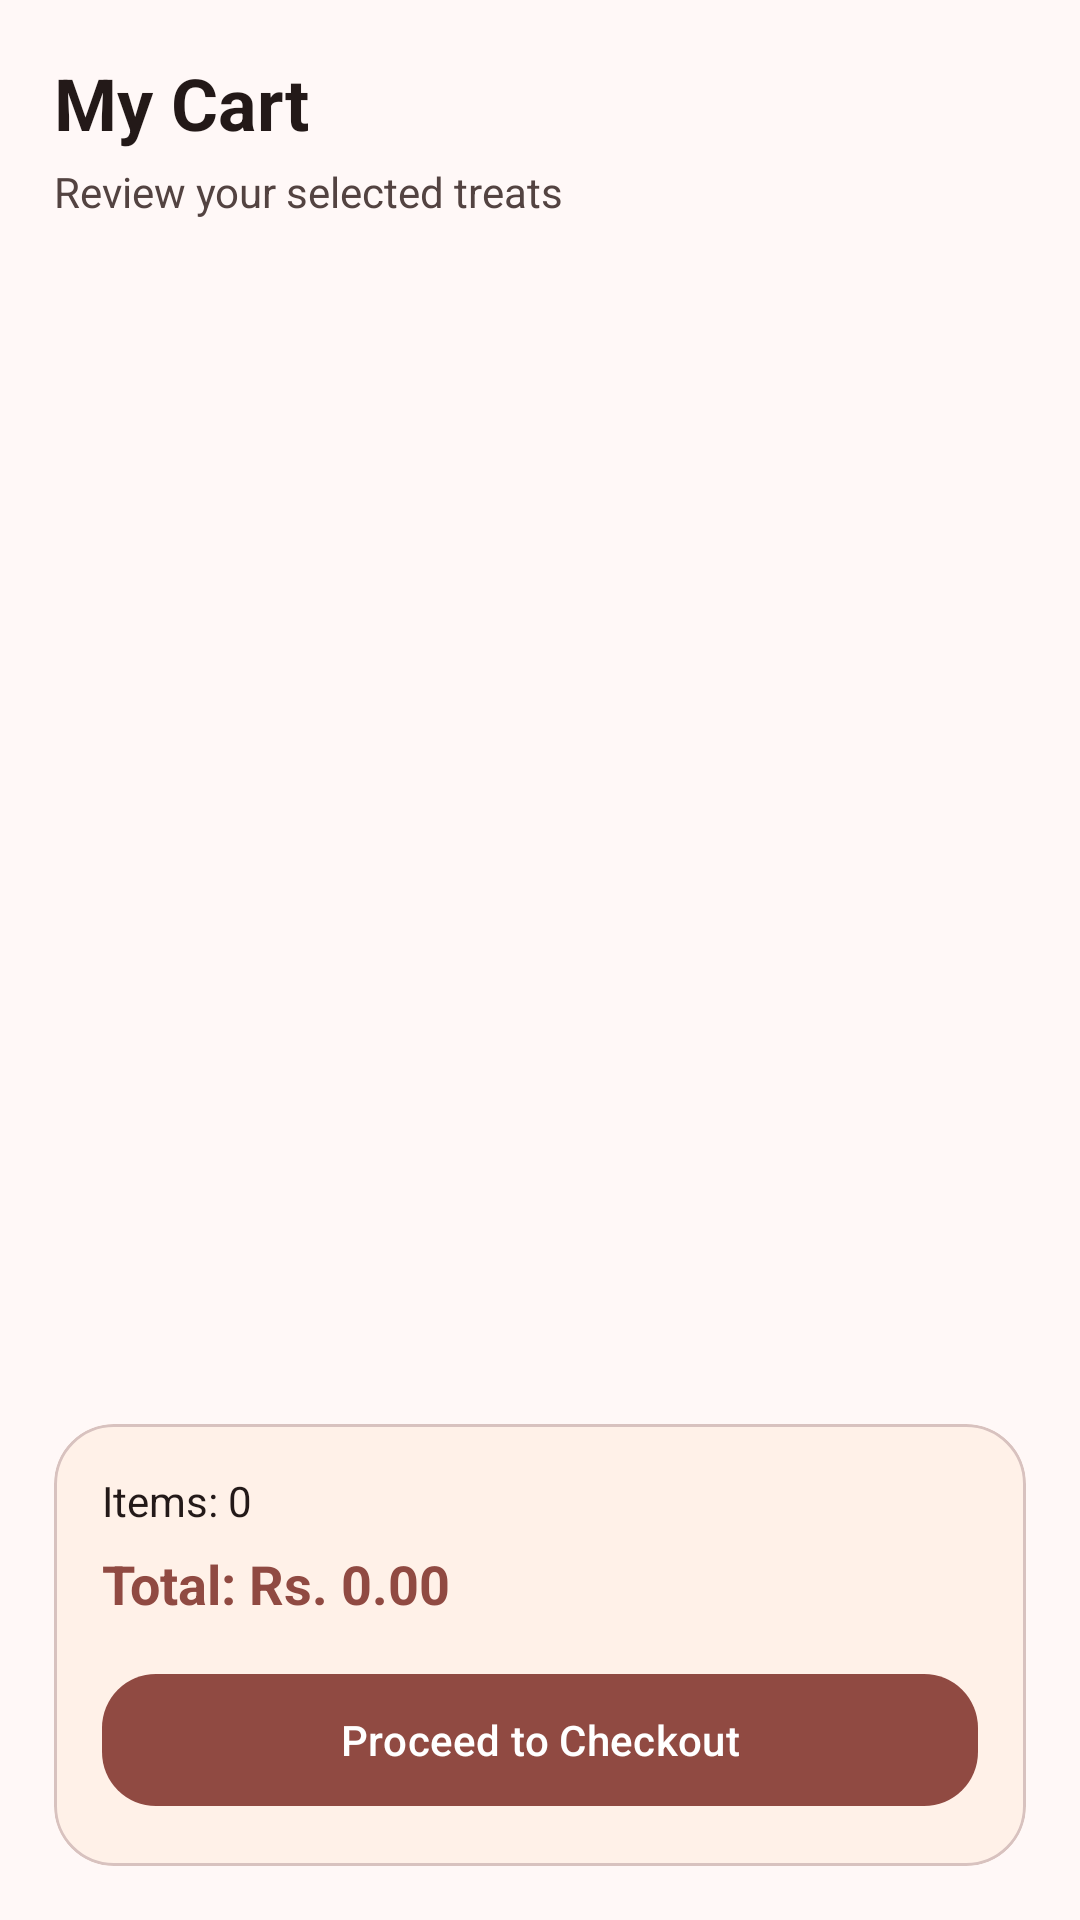

This screen was rendered from an Android layout file. Write that file and the resources it references.
<!-- AndroidManifest.xml: application theme Theme.ButterQueen -->
<!-- res/layout/fragment_cart.xml -->
<?xml version="1.0" encoding="utf-8"?>
<LinearLayout xmlns:android="http://schemas.android.com/apk/res/android"
    xmlns:app="http://schemas.android.com/apk/res-auto"
    android:layout_width="match_parent"
    android:layout_height="match_parent"
    android:background="@color/md_theme_background"
    android:orientation="vertical"
    android:padding="18dp">

    <TextView
        android:id="@+id/cartTitleTextView"
        android:layout_width="wrap_content"
        android:layout_height="wrap_content"
        android:text="My Cart"
        android:textColor="@color/md_theme_onBackground"
        android:textSize="24sp"
        android:textStyle="bold" />

    <TextView
        android:id="@+id/cartSubtitleTextView"
        android:layout_width="wrap_content"
        android:layout_height="wrap_content"
        android:layout_marginTop="4dp"
        android:layout_marginBottom="12dp"
        android:text="Review your selected treats"
        android:textColor="@color/md_theme_onSurfaceVariant"
        android:textSize="14sp" />

    <TextView
        android:id="@+id/emptyCartTextView"
        android:minHeight="128dp"
        android:padding="18dp"
        android:layout_width="match_parent"
        android:layout_height="wrap_content"
        android:layout_marginTop="24dp"
        android:gravity="center"
        android:text="Your cart is empty"
        android:textColor="@color/md_theme_onBackground"
        android:textSize="16sp"
        android:visibility="gone" />

    <androidx.recyclerview.widget.RecyclerView
        android:id="@+id/cartRecyclerView"
        android:layout_width="match_parent"
        android:layout_height="0dp"
        android:layout_weight="1"
        android:clipToPadding="false"
        android:paddingBottom="12dp" />

    <com.google.android.material.card.MaterialCardView
        android:layout_width="match_parent"
        android:layout_height="wrap_content"
        app:cardCornerRadius="20dp"
        app:cardElevation="0dp" app:cardBackgroundColor="@color/md_theme_surfaceContainerLow" app:strokeColor="@color/md_theme_outlineVariant" app:strokeWidth="1dp">

        <LinearLayout
            android:layout_width="match_parent"
            android:layout_height="wrap_content"
            android:orientation="vertical"
            android:padding="16dp">

            <TextView
                android:id="@+id/totalItemsTextView"
                android:layout_width="wrap_content"
                android:layout_height="wrap_content"
                android:text="Items: 0"
                android:textColor="@color/md_theme_onBackground"
                android:textSize="14sp" />

            <TextView
                android:id="@+id/totalPriceTextView"
                android:layout_width="wrap_content"
                android:layout_height="wrap_content"
                android:layout_marginTop="6dp"
                android:text="Total: Rs. 0.00"
                android:textColor="@color/md_theme_primary"
                android:textSize="18sp"
                android:textStyle="bold" />

            <com.google.android.material.button.MaterialButton
                android:id="@+id/checkoutButton"
                android:layout_width="match_parent"
                android:layout_height="52dp"
                android:layout_marginTop="14dp"
                android:text="Proceed to Checkout"
                android:textAllCaps="false"
                app:cornerRadius="18dp" />
        </LinearLayout>

    </com.google.android.material.card.MaterialCardView>

</LinearLayout>
<!-- resources referenced by this layout -->
<resources>
  <color name="md_theme_background">#FFF8F7</color>
  <color name="md_theme_onBackground">#231918</color>
  <color name="md_theme_onSurfaceVariant">#534341</color>
  <color name="md_theme_outlineVariant">#D8C2BF</color>
  <color name="md_theme_primary">#904A42</color>
  <color name="md_theme_surfaceContainerLow">#FFF1E8</color>
  <style name="Theme.ButterQueen" parent="Theme.Material3.Light.NoActionBar">
          <item name="colorPrimary">@color/md_theme_primary</item>
          <item name="colorOnPrimary">@color/md_theme_onPrimary</item>
          <item name="colorPrimaryContainer">@color/md_theme_primaryContainer</item>
          <item name="colorOnPrimaryContainer">@color/md_theme_onPrimaryContainer</item>
  
          <item name="colorSecondary">@color/md_theme_secondary</item>
          <item name="colorOnSecondary">@color/md_theme_onSecondary</item>
          <item name="colorSecondaryContainer">@color/md_theme_secondaryContainer</item>
          <item name="colorOnSecondaryContainer">@color/md_theme_onSecondaryContainer</item>
  
          <item name="colorTertiary">@color/md_theme_tertiary</item>
          <item name="colorOnTertiary">@color/md_theme_onTertiary</item>
          <item name="colorTertiaryContainer">@color/md_theme_tertiaryContainer</item>
          <item name="colorOnTertiaryContainer">@color/md_theme_onTertiaryContainer</item>
  
          <item name="colorError">@color/md_theme_error</item>
          <item name="colorOnError">@color/md_theme_onError</item>
          <item name="colorErrorContainer">@color/md_theme_errorContainer</item>
          <item name="colorOnErrorContainer">@color/md_theme_onErrorContainer</item>
  
          <item name="android:colorBackground">@color/md_theme_background</item>
          <item name="colorOnBackground">@color/md_theme_onBackground</item>
  
          <item name="colorSurface">@color/md_theme_surface</item>
          <item name="colorOnSurface">@color/md_theme_onSurface</item>
          <item name="colorSurfaceVariant">@color/md_theme_surfaceVariant</item>
          <item name="colorOnSurfaceVariant">@color/md_theme_onSurfaceVariant</item>
  
          <item name="colorOutline">@color/md_theme_outline</item>
          <item name="colorOutlineVariant">@color/md_theme_outlineVariant</item>
  
          <item name="android:windowBackground">@color/md_theme_background</item>
          <item name="android:statusBarColor">@android:color/transparent</item>
          <item name="android:navigationBarColor">@color/md_theme_surface</item>
          <item name="android:windowLightStatusBar">true</item>
          <item name="android:windowLightNavigationBar">true</item>
      </style>
  <color name="md_theme_onPrimary">#FFFFFF</color>
  <color name="md_theme_primaryContainer">#FFDAD5</color>
  <color name="md_theme_onPrimaryContainer">#73342D</color>
  <color name="md_theme_secondary">#775652</color>
  <color name="md_theme_onSecondary">#FFFFFF</color>
  <color name="md_theme_secondaryContainer">#FFDAD5</color>
  <color name="md_theme_onSecondaryContainer">#5D3F3B</color>
  <color name="md_theme_tertiary">#835415</color>
  <color name="md_theme_onTertiary">#FFFFFF</color>
  <color name="md_theme_tertiaryContainer">#FFDDBA</color>
  <color name="md_theme_onTertiaryContainer">#673D00</color>
  <color name="md_theme_error">#BA1A1A</color>
  <color name="md_theme_onError">#FFFFFF</color>
  <color name="md_theme_errorContainer">#FFDAD6</color>
  <color name="md_theme_onErrorContainer">#93000A</color>
  <color name="md_theme_surface">#FFF8F5</color>
  <color name="md_theme_onSurface">#221A14</color>
  <color name="md_theme_surfaceVariant">#F5DDDA</color>
  <color name="md_theme_outline">#857370</color>
</resources>
